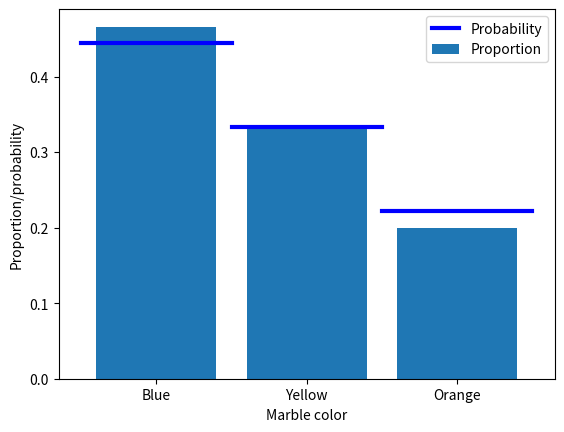

Generate this figure with matplotlib:
# -*- coding: utf-8 -*-
# Auto-generated from 'stats_probtheory_computeProbs.ipynb' on 2025-08-08T15:22:56
# Source: code cells extracted; markdown preserved as comments.

# %% [markdown]
# # COURSE: Master statistics and machine learning: Intuition, Math, code
# ##### COURSE URL: udemy.com/course/statsml_x/?couponCode=202304 
# ## SECTION: Probability theory
# ### VIDEO: Compute probabilities
# [redacted]

# In [ ]
# import libraries
import matplotlib.pyplot as plt
import numpy as np

# In [ ]
## the basic formula

# counts of the different events
c = np.array([ 1, 2, 4, 3 ])

# convert to probability (%)
prob = 100*c / np.sum(c)
print(prob)

# In [ ]
## the example of drawing marbles from a jar

# colored marble counts
blue   = 40
yellow = 30
orange = 20
totalMarbs = blue + yellow + orange

# put them all in a jar
jar = np.hstack((1*np.ones(blue),2*np.ones(yellow),3*np.ones(orange)))

# now we draw 500 marbles (with replacement)
numDraws = 500
drawColors = np.zeros(numDraws)

for drawi in range(numDraws):
    
    # generate a random integer to draw
    randmarble = int(np.random.rand()*len(jar))
    
    # store the color of that marble
    drawColors[drawi] = jar[randmarble]

# now we need to know the proportion of colors drawn
propBlue = sum(drawColors==1) / numDraws
propYell = sum(drawColors==2) / numDraws
propOran = sum(drawColors==3) / numDraws


# plot those against the theoretical probability
plt.bar([1,2,3],[ propBlue, propYell, propOran ],label='Proportion')
plt.plot([0.5, 1.5],[blue/totalMarbs, blue/totalMarbs],'b',linewidth=3,label='Probability')
plt.plot([1.5, 2.5],[yellow/totalMarbs,yellow/totalMarbs],'b',linewidth=3)
plt.plot([2.5, 3.5],[orange/totalMarbs,orange/totalMarbs],'b',linewidth=3)

plt.xticks([1,2,3],labels=('Blue','Yellow','Orange'))
plt.xlabel('Marble color')
plt.ylabel('Proportion/probability')
plt.legend()
plt.show()

# In [ ]

